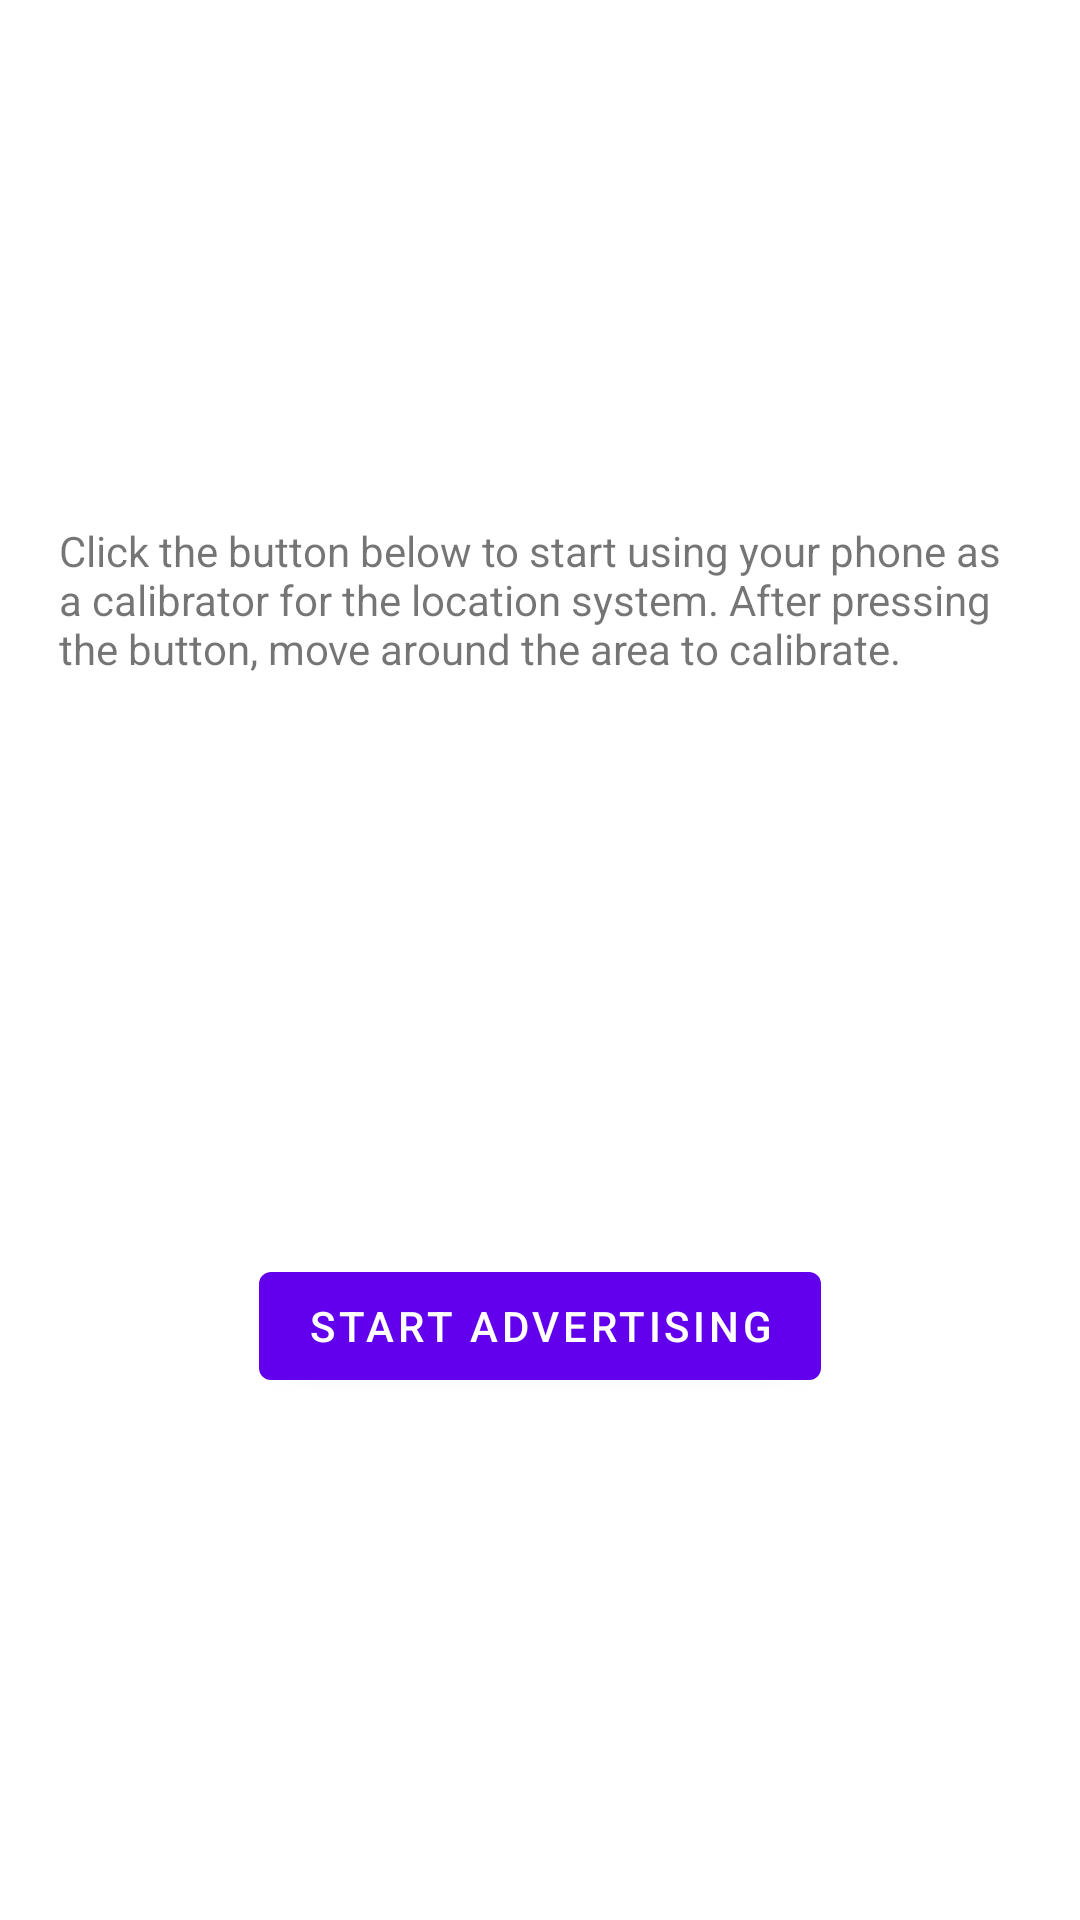

Produce the Android XML layout that renders to this screen, including the resource entries it uses.
<!-- AndroidManifest.xml: application theme Theme.NORBITbeacon -->
<!-- res/layout/fragment_first.xml -->
<?xml version="1.0" encoding="utf-8"?>
<androidx.constraintlayout.widget.ConstraintLayout xmlns:android="http://schemas.android.com/apk/res/android"
    xmlns:app="http://schemas.android.com/apk/res-auto"
    xmlns:tools="http://schemas.android.com/tools"
    android:layout_width="match_parent"
    android:layout_height="match_parent"
    tools:context=".Home">

    <TextView
        android:id="@+id/textview_first"
        android:layout_width="320dp"
        android:layout_height="70dp"
        android:text="@string/app_description"
        app:layout_constraintBottom_toTopOf="@id/button_first"
        app:layout_constraintEnd_toEndOf="parent"
        app:layout_constraintHorizontal_bias="0.494"
        app:layout_constraintStart_toStartOf="parent"
        app:layout_constraintTop_toTopOf="parent" />

    <Button
        android:id="@+id/button_first"
        android:layout_width="wrap_content"
        android:layout_height="wrap_content"
        android:text="@string/start_advertising"
        app:layout_constraintBottom_toBottomOf="parent"
        app:layout_constraintEnd_toEndOf="parent"
        app:layout_constraintStart_toStartOf="parent"
        app:layout_constraintTop_toBottomOf="@id/textview_first" />
</androidx.constraintlayout.widget.ConstraintLayout>
<!-- resources referenced by this layout -->
<resources>
  <string name="app_description">Click the button below to start using your phone as a calibrator
          for the location system. After pressing the button, move around the area to calibrate.</string>
  <string name="start_advertising">Start advertising</string>
  <style name="Theme.NORBITbeacon" parent="Theme.MaterialComponents.DayNight.DarkActionBar">
          
          <item name="colorPrimary">@color/purple_500</item>
          <item name="colorPrimaryVariant">@color/purple_700</item>
          <item name="colorOnPrimary">@color/white</item>
          
          <item name="colorSecondary">@color/teal_200</item>
          <item name="colorSecondaryVariant">@color/teal_700</item>
          <item name="colorOnSecondary">@color/black</item>
          
          <item name="android:statusBarColor" tools:targetApi="l">?attr/colorPrimaryVariant</item>
          
      </style>
  <!-- not gathered from this repository: default colours our renderer supplied (Android Studio template values) -->
  <color name="purple_500">#FF6200EE</color>
  <color name="purple_700">#FF3700B3</color>
  <color name="teal_200">#FF03DAC5</color>
  <color name="teal_700">#FF018786</color>
  <color name="black">#FF000000</color>
  <color name="white">#FFFFFFFF</color>
</resources>
